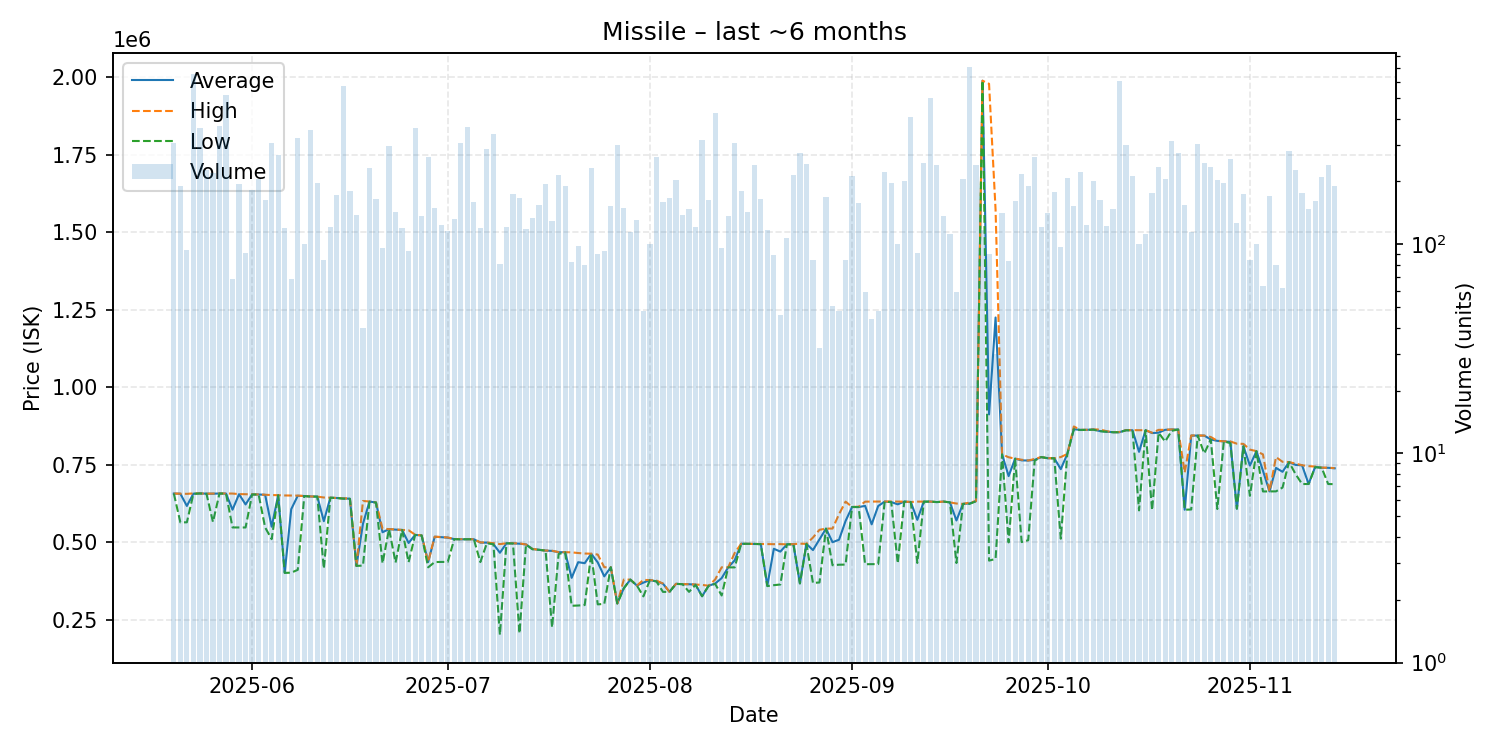

The data file committed next to this chart (first rows):
date, average, highest, lowest, order_count, volume
2025-05-20, 657400, 657400, 657300, 27, 305
2025-05-21, 656800, 656800, 564400, 29, 191
2025-05-22, 617335, 656400, 564600, 29, 94
2025-05-23, 657000, 657800, 656400, 22, 652
2025-05-24, 657700, 657700, 657700, 28, 360
2025-05-25, 657000, 657000, 656900, 36, 228
2025-05-26, 656900, 657400, 565700, 34, 220
2025-05-27, 657500, 657600, 657400, 44, 370
2025-05-28, 657300, 657300, 657300, 42, 516
2025-05-29, 605288, 657350, 548000, 27, 68
2025-05-30, 655300, 655600, 548000, 33, 194
2025-05-31, 622242, 655300, 547900, 28, 91
2025-06-01, 654600, 654900, 654300, 28, 182
2025-06-02, 654300, 654400, 654300, 29, 205
2025-06-03, 653300, 653300, 548000, 22, 163
2025-06-04, 550400, 652500, 510300, 37, 305
2025-06-05, 652000, 652100, 651900, 35, 267
2025-06-06, 402000, 651200, 401300, 20, 120
2025-06-07, 606874, 650900, 402200, 23, 68
2025-06-08, 650100, 650700, 411200, 45, 324
2025-06-09, 649400, 649500, 649300, 29, 101
2025-06-10, 647900, 648000, 647600, 36, 352
2025-06-11, 647500, 647500, 647500, 23, 196
2025-06-12, 568250, 644600, 415200, 19, 84
2025-06-13, 644000, 644000, 643800, 20, 121
2025-06-14, 643000, 643000, 643000, 24, 172
2025-06-15, 641600, 641700, 640800, 38, 570
2025-06-16, 640700, 641700, 640300, 28, 181
2025-06-17, 424000, 424000, 424000, 18, 138
2025-06-18, 559882, 633400, 425000, 17, 40
2025-06-19, 631600, 631700, 630800, 33, 232
2025-06-20, 628400, 628700, 628400, 19, 164
2025-06-21, 532535, 544000, 432200, 17, 96
2025-06-22, 542600, 542600, 542500, 26, 295
2025-06-23, 541000, 541000, 434800, 23, 143
2025-06-24, 540000, 540000, 540000, 19, 120
2025-06-25, 497911, 538850, 435900, 25, 93
2025-06-26, 524000, 524700, 523900, 36, 362
2025-06-27, 522200, 522300, 522100, 17, 137
2025-06-28, 436500, 436800, 419400, 18, 263
2025-06-29, 518000, 518300, 436300, 21, 149
2025-06-30, 516700, 516900, 436800, 18, 124
2025-07-01, 515000, 515700, 436800, 35, 116
2025-07-02, 510400, 510500, 510400, 20, 132
2025-07-03, 509700, 510100, 509600, 30, 305
2025-07-04, 510000, 510000, 510000, 30, 364
2025-07-05, 510000, 510000, 510000, 33, 159
2025-07-06, 499300, 499800, 436300, 32, 120
2025-07-07, 499000, 499500, 497200, 31, 285
2025-07-08, 494300, 497400, 494000, 44, 338
2025-07-09, 466427, 494300, 201500, 14, 81
2025-07-10, 496800, 496900, 496700, 16, 121
2025-07-11, 496700, 496900, 496500, 19, 175
2025-07-12, 495600, 496500, 206300, 28, 166
2025-07-13, 493200, 493200, 492900, 21, 119
2025-07-14, 478250, 478700, 477500, 25, 134
2025-07-15, 475900, 475900, 475900, 15, 154
2025-07-16, 473400, 473500, 473300, 18, 195
2025-07-17, 472300, 472900, 225700, 25, 130
2025-07-18, 468200, 468400, 462300, 18, 215
... 119 more rows
